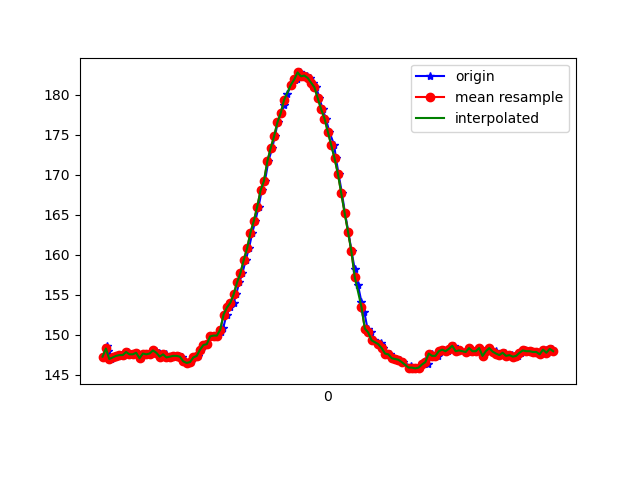

The file beside this chart, header and first rows:
1618545411194, 1241087363817514, 147.26562, -220.01953, -34.570312
1618545411204, 1241087384938257, 148.6, -219.4, -34.28
1618545411213, 1241087402182793, 147.9, -219.7, -34.47
1618545411232, 1241087421197566, 147, -219.6, -33.2
1618545411251, 1241087440273381, 147.2, -220.1, -33.89
1618545411270, 1241087459349196, 147.4, -219.9, -34.18
1618545411289, 1241087478425010, 147.5, -220.3, -33.59
1618545411308, 1241087497409261, 147.5, -220.1, -33.89
1618545411331, 1241087517095502, 147.9, -220, -33.79
1618545411349, 1241087535682977, 147.6, -220.2, -33.5
1618545411369, 1241087554789313, 147.6, -220, -34.86
1618545411385, 1241087573834606, 147.8, -220.4, -35.16
1618545411407, 1241087592940943, 147.1, -220.8, -34.86
1618545411424, 1241087611986236, 147.7, -220.4, -34.28
1618545411441, 1241087631031530, 147.6, -219.9, -34.67
1618545411462, 1241087650046302, 147.7, -219.8, -34.57
1618545411480, 1241087669091596, 148.1, -220, -35.16
1618545411499, 1241087688014804, 147.9, -220.4, -35.16
1618545411518, 1241087707029576, 147.8, -220.4, -33.98
1618545411538, 1241087726013827, 147.3, -220.6, -35.16
1618545411555, 1241087745120164, 147.6, -220.6, -34.57
1618545411575, 1241087764012851, 147.2, -220.2, -34.28
1618545411594, 1241087783088666, 147.3, -220, -34.86
1618545411618, 1241087802103438, 147.4, -220.1, -33.89
1618545411632, 1241087821179253, 147.4, -219.7, -33.89
1618545411651, 1241087840224547, 147.3, -219.8, -32.91
1618545411670, 1241087859269840, 146.7, -219, -32.91
1618545411690, 1241087878376176, 146.5, -219.5, -32.81
1618545411708, 1241087897238342, 146.6, -219.3, -32.03
1618545411727, 1241087916283636, 147.2, -219.2, -31.54
1618545411745, 1241087935328929, 147.4, -218.9, -31.45
1618545411765, 1241087954435266, 148.1, -218.8, -31.74
1618545411784, 1241087973480559, 148.7, -218.8, -31.45
1618545411803, 1241087992586895, 148.8, -219.1, -31.45
1618545411823, 1241088011662710, 149.8, -218.8, -31.45
1618545411841, 1241088030646961, 149.9, -218.8, -32.03
1618545411862, 1241088049783819, 149.9, -218.1, -32.62
1618545411885, 1241088068890155, 150.4, -217.7, -31.84
1618545411898, 1241088087965970, 150.9, -217.7, -31.54
1618545411918, 1241088106980742, 152.5, -217.3, -31.84
1618545411937, 1241088126026036, 153.4, -217, -32.03
1618545411959, 1241088145071330, 154, -216.5, -31.54
1618545411975, 1241088164086102, 155.1, -216.1, -31.05
1618545411993, 1241088183161917, 156.5, -215.1, -31.05
1618545412012, 1241088202420860, 157.7, -214.5, -30.66
1618545412032, 1241088221313547, 159.4, -214.5, -29.79
1618545412051, 1241088240541968, 160.8, -213.4, -29.1
1618545412071, 1241088259648304, 162.8, -213.8, -29.1
1618545412089, 1241088278571513, 164.3, -212.6, -26.17
1618545412108, 1241088297616806, 166, -212.6, -26.46
1618545412127, 1241088316631579, 168.1, -212.9, -26.56
1618545412146, 1241088335585308, 169.2, -211.9, -25.78
1618545412166, 1241088355271549, 171.7, -212.1, -25.78
1618545412189, 1241088373920066, 173.3, -212.2, -25.59
1618545412205, 1241088392995881, 174.8, -211.9, -26.27
1618545412222, 1241088412132738, 176.6, -212.2, -25.59
1618545412242, 1241088431116989, 177.7, -212.3, -25.78
1618545412261, 1241088450253847, 178.7, -212.3, -25.49
1618545412279, 1241088469299141, 180.1, -212.4, -25.88
1618545412301, 1241088488344434, 181.2, -212.6, -25.29
1618545412322, 1241088507359207, 181.8, -212.9, -24.9
... 80 more rows
